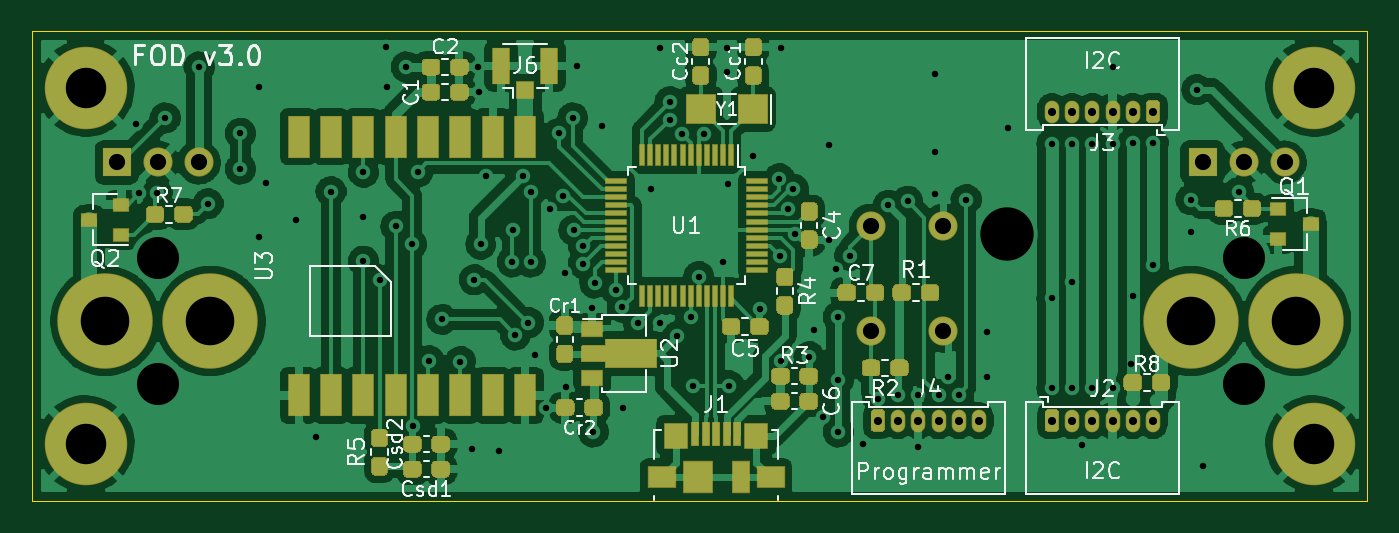
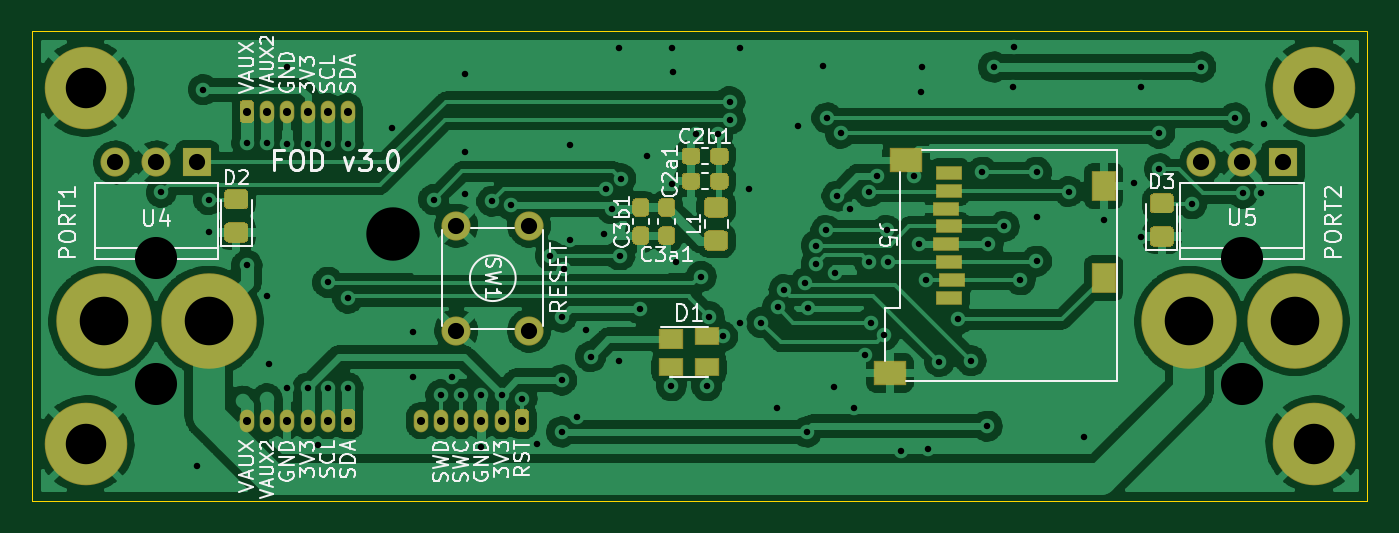
Circuit board: 10 layer files. Board 82.5 x 29.0 mm.
- drill: FOD_v3.drl (3178 bytes)
- bottom_copper: FOD_v3.gbl (220311 bytes)
- bottom_silk: FOD_v3.gbo (32718 bytes)
- paste: FOD_v3.gbp (5850 bytes)
- bottom_mask: FOD_v3.gbs (7877 bytes)
- outline: FOD_v3.gm1 (790 bytes)
- top_copper: FOD_v3.gtl (267467 bytes)
- top_silk: FOD_v3.gto (35026 bytes)
- paste: FOD_v3.gtp (16434 bytes)
- top_mask: FOD_v3.gts (19460 bytes)

=== drill: FOD_v3.drl ===
M48
; DRILL file {KiCad 5.99.0-unknown-c7daca1~86~ubuntu18.04.1} date Thu Mar 26 17:53:56 2020
; FORMAT={-:-/ absolute / inch / decimal}
; #@! TF.CreationDate,2020-03-26T17:53:56-03:00
; #@! TF.GenerationSoftware,Kicad,Pcbnew,5.99.0-unknown-c7daca1~86~ubuntu18.04.1
FMAT,2
INCH
T1C0.0157
T2C0.0197
T3C0.0394
T4C0.0984
T5C0.1024
T6C0.1181
T7C0.1299
%
G90
G05
T1
X4.189Y-3.374
X4.1969Y-3.5433
X4.2402Y-3.5433
X4.2598Y-3.3602
X4.3425Y-3.2362
X4.3642Y-3.5689
X4.4429Y-3.3976
X4.4429Y-3.4843
X4.4882Y-3.2854
X4.4882Y-3.6496
X4.5059Y-3.5177
X4.5787Y-3.6083
X4.626Y-4.1358
X4.6634Y-3.5394
X4.7402Y-3.6004
X4.7421Y-3.4921
X4.7421Y-3.7087
X4.7815Y-3.7539
X4.7972Y-3.187
X4.7992Y-3.2854
X4.8209Y-3.624
X4.8465Y-3.2362
X4.8602Y-3.6673
X4.8622Y-4.1102
X4.874Y-3.4921
X4.9016Y-3.9508
X4.9331Y-3.8504
X4.9783Y-3.9528
X5.0059Y-4.1654
X5.0118Y-3.7539
X5.0217Y-3.2362
X5.0236Y-3.2972
X5.0276Y-3.6673
X5.0394Y-3.502
X5.0709Y-4.1693
X5.1043Y-3.7106
X5.1063Y-3.6339
X5.1121Y-3.8879
X5.1294Y-3.501
X5.1437Y-3.8583
X5.1496Y-3.5394
X5.1496Y-3.7106
X5.1594Y-3.937
X5.187Y-4.065
X5.1969Y-3.5807
X5.2185Y-3.3976
X5.2275Y-3.5501
X5.2323Y-3.7362
X5.2343Y-4.0157
X5.252Y-3.3602
X5.2543Y-3.6339
X5.2618Y-3.2343
X5.2774Y-3.7145
X5.2776Y-3.6712
X5.2992Y-3.8228
X5.3012Y-4.124
X5.3051Y-3.7618
X5.3228Y-3.3799
X5.3563Y-3.7776
X5.372Y-3.8209
X5.374Y-4.0669
X5.4114Y-3.8583
X5.4409Y-3.5335
X5.4646Y-3.189
X5.4646Y-3.8602
X5.4882Y-3.3209
X5.4882Y-3.3642
X5.5059Y-3.8917
X5.5177Y-3.3996
X5.5384Y-3.8441
X5.5443Y-4.0118
X5.5581Y-3.7461
X5.5709Y-3.3996
X5.6181Y-3.7106
X5.626Y-3.248
X5.628Y-3.189
X5.6299Y-3.5217
X5.6309Y-4.0118
X5.689Y-3.4528
X5.7067Y-3.8248
X5.7539Y-3.5079
X5.7559Y-3.6949
X5.7579Y-3.189
X5.7579Y-3.9508
X5.7757Y-3.5809
X5.7886Y-3.5339
X5.7933Y-3.6437
X5.8268Y-3.9409
X5.8386Y-3.876
X5.8602Y-4.0866
X5.876Y-3.4252
X5.876Y-3.6575
X5.8917Y-3.7283
X5.8976Y-3.8445
X5.8976Y-3.998
X5.8976Y-4.124
X5.9252Y-3.6949
X5.9567Y-4.1535
X5.9941Y-4.0433
X6.0197Y-3.5728
X6.0433Y-4.0335
X6.0669Y-3.563
X6.0925Y-4.0335
X6.0925Y-4.1614
X6.1319Y-3.252
X6.1319Y-3.4429
X6.1319Y-3.5453
X6.1417Y-4.0335
X6.1654Y-3.9902
X6.1909Y-4.0335
X6.2087Y-3.5591
X6.2598Y-3.8799
X6.2598Y-3.9902
X6.311Y-3.3839
X6.4173Y-3.4232
X6.4173Y-3.7992
X6.4173Y-4.0177
X6.4665Y-3.4232
X6.4665Y-3.7598
X6.4665Y-4.0177
X6.4902Y-4.1555
X6.5157Y-3.4232
X6.5157Y-4.0177
X6.565Y-3.2362
X6.565Y-3.4232
X6.565Y-4.0177
X6.6102Y-3.9587
X6.6142Y-3.4213
X6.6142Y-3.7933
X6.6634Y-3.4213
X6.6634Y-3.7185
X6.7559Y-3.5591
X6.7559Y-3.6378
X6.7697Y-3.2913
X6.7854Y-4.2067
X6.872Y-3.5413
T2
X6.4173Y-3.3445
X6.4665Y-3.3445
X6.5157Y-3.3445
X6.565Y-3.3445
X6.6142Y-3.3445
X6.6634Y-3.3445
X5.9941Y-4.0965
X6.0433Y-4.0965
X6.0925Y-4.0965
X6.1417Y-4.0965
X6.1909Y-4.0965
X6.2402Y-4.0965
X6.4173Y-4.0965
X6.4665Y-4.0965
X6.5157Y-4.0965
X6.565Y-4.0965
X6.6142Y-4.0965
X6.6634Y-4.0965
T3
X4.1421Y-3.4685
X4.2421Y-3.4685
X4.3421Y-3.4685
X5.9764Y-3.622
X5.9764Y-3.878
X6.1535Y-3.622
X6.1535Y-3.878
X6.7839Y-3.4685
X6.8839Y-3.4685
X6.9839Y-3.4685
T4
X4.0669Y-3.2874
X4.0669Y-4.1535
X7.0551Y-3.2874
X7.0551Y-4.1535
T5
X4.2421Y-3.7008
X4.2421Y-4.0079
X6.8839Y-3.7008
X6.8839Y-4.0079
T6
X4.1142Y-3.8543
X4.3701Y-3.8543
X6.7559Y-3.8543
X7.0118Y-3.8543
T7
X6.3071Y-3.6417
T0
M30

=== bottom_copper: FOD_v3.gbl (220311 bytes, source omitted) ===
=== bottom_silk: FOD_v3.gbo (32718 bytes, source omitted) ===
=== paste: FOD_v3.gbp ===
G04 #@! TF.GenerationSoftware,KiCad,Pcbnew,5.99.0-unknown-c7daca1~86~ubuntu18.04.1*
G04 #@! TF.CreationDate,2020-03-27T13:13:07-03:00*
G04 #@! TF.ProjectId,FOD,464f442e-6b69-4636-9164-5f7063625858,rev?*
G04 #@! TF.SameCoordinates,Original*
G04 #@! TF.FileFunction,Paste,Bot*
G04 #@! TF.FilePolarity,Positive*
%FSLAX46Y46*%
G04 Gerber Fmt 4.6, Leading zero omitted, Abs format (unit mm)*
G04 Created by KiCad (PCBNEW 5.99.0-unknown-c7daca1~86~ubuntu18.04.1) date 2020-03-27 13:13:07*
%MOMM*%
%LPD*%
G01*
G04 APERTURE LIST*
%ADD10R,1.900000X1.400000*%
%ADD11R,1.400000X1.800000*%
%ADD12R,1.500000X0.800000*%
%ADD13R,1.400000X1.000000*%
%ADD14R,1.400000X1.200000*%
G04 APERTURE END LIST*
D10*
X128500000Y-87950000D03*
X129500000Y-101100000D03*
D11*
X116300000Y-95250000D03*
X116300000Y-89550000D03*
D12*
X125850000Y-88750000D03*
X125850000Y-89850000D03*
X126050000Y-90950000D03*
X125850000Y-92050000D03*
X126050000Y-93150000D03*
X125850000Y-94250000D03*
X125650000Y-95350000D03*
X125850000Y-96450000D03*
G36*
G01*
X139799999Y-92350000D02*
X140700001Y-92350000D01*
G75*
G02*
X140950000Y-92599999I0J-249999D01*
G01*
X140950000Y-93250001D01*
G75*
G02*
X140700001Y-93500000I-249999J0D01*
G01*
X139799999Y-93500000D01*
G75*
G02*
X139550000Y-93250001I0J249999D01*
G01*
X139550000Y-92599999D01*
G75*
G02*
X139799999Y-92350000I249999J0D01*
G01*
G37*
G36*
G01*
X139799999Y-90300000D02*
X140700001Y-90300000D01*
G75*
G02*
X140950000Y-90549999I0J-249999D01*
G01*
X140950000Y-91200001D01*
G75*
G02*
X140700001Y-91450000I-249999J0D01*
G01*
X139799999Y-91450000D01*
G75*
G02*
X139550000Y-91200001I0J249999D01*
G01*
X139550000Y-90549999D01*
G75*
G02*
X139799999Y-90300000I249999J0D01*
G01*
G37*
G36*
G01*
X113150001Y-91200000D02*
X112249999Y-91200000D01*
G75*
G02*
X112000000Y-90950001I0J249999D01*
G01*
X112000000Y-90299999D01*
G75*
G02*
X112249999Y-90050000I249999J0D01*
G01*
X113150001Y-90050000D01*
G75*
G02*
X113400000Y-90299999I0J-249999D01*
G01*
X113400000Y-90950001D01*
G75*
G02*
X113150001Y-91200000I-249999J0D01*
G01*
G37*
G36*
G01*
X113150001Y-93250000D02*
X112249999Y-93250000D01*
G75*
G02*
X112000000Y-93000001I0J249999D01*
G01*
X112000000Y-92349999D01*
G75*
G02*
X112249999Y-92100000I249999J0D01*
G01*
X113150001Y-92100000D01*
G75*
G02*
X113400000Y-92349999I0J-249999D01*
G01*
X113400000Y-93000001D01*
G75*
G02*
X113150001Y-93250000I-249999J0D01*
G01*
G37*
G36*
G01*
X170350001Y-90950000D02*
X169449999Y-90950000D01*
G75*
G02*
X169200000Y-90700001I0J249999D01*
G01*
X169200000Y-90049999D01*
G75*
G02*
X169449999Y-89800000I249999J0D01*
G01*
X170350001Y-89800000D01*
G75*
G02*
X170600000Y-90049999I0J-249999D01*
G01*
X170600000Y-90700001D01*
G75*
G02*
X170350001Y-90950000I-249999J0D01*
G01*
G37*
G36*
G01*
X170350001Y-93000000D02*
X169449999Y-93000000D01*
G75*
G02*
X169200000Y-92750001I0J249999D01*
G01*
X169200000Y-92099999D01*
G75*
G02*
X169449999Y-91850000I249999J0D01*
G01*
X170350001Y-91850000D01*
G75*
G02*
X170600000Y-92099999I0J-249999D01*
G01*
X170600000Y-92750001D01*
G75*
G02*
X170350001Y-93000000I-249999J0D01*
G01*
G37*
D13*
X140825000Y-98850000D03*
X140825000Y-100750000D03*
X143025000Y-100750000D03*
D14*
X143025000Y-99030000D03*
G36*
G01*
X144662500Y-92100000D02*
X145137500Y-92100000D01*
G75*
G02*
X145375000Y-92337500I0J-237500D01*
G01*
X145375000Y-92912500D01*
G75*
G02*
X145137500Y-93150000I-237500J0D01*
G01*
X144662500Y-93150000D01*
G75*
G02*
X144425000Y-92912500I0J237500D01*
G01*
X144425000Y-92337500D01*
G75*
G02*
X144662500Y-92100000I237500J0D01*
G01*
G37*
G36*
G01*
X144662500Y-90350000D02*
X145137500Y-90350000D01*
G75*
G02*
X145375000Y-90587500I0J-237500D01*
G01*
X145375000Y-91162500D01*
G75*
G02*
X145137500Y-91400000I-237500J0D01*
G01*
X144662500Y-91400000D01*
G75*
G02*
X144425000Y-91162500I0J237500D01*
G01*
X144425000Y-90587500D01*
G75*
G02*
X144662500Y-90350000I237500J0D01*
G01*
G37*
G36*
G01*
X143062500Y-92100000D02*
X143537500Y-92100000D01*
G75*
G02*
X143775000Y-92337500I0J-237500D01*
G01*
X143775000Y-92912500D01*
G75*
G02*
X143537500Y-93150000I-237500J0D01*
G01*
X143062500Y-93150000D01*
G75*
G02*
X142825000Y-92912500I0J237500D01*
G01*
X142825000Y-92337500D01*
G75*
G02*
X143062500Y-92100000I237500J0D01*
G01*
G37*
G36*
G01*
X143062500Y-90350000D02*
X143537500Y-90350000D01*
G75*
G02*
X143775000Y-90587500I0J-237500D01*
G01*
X143775000Y-91162500D01*
G75*
G02*
X143537500Y-91400000I-237500J0D01*
G01*
X143062500Y-91400000D01*
G75*
G02*
X142825000Y-91162500I0J237500D01*
G01*
X142825000Y-90587500D01*
G75*
G02*
X143062500Y-90350000I237500J0D01*
G01*
G37*
G36*
G01*
X141275000Y-87937500D02*
X141275000Y-87462500D01*
G75*
G02*
X141512500Y-87225000I237500J0D01*
G01*
X142087500Y-87225000D01*
G75*
G02*
X142325000Y-87462500I0J-237500D01*
G01*
X142325000Y-87937500D01*
G75*
G02*
X142087500Y-88175000I-237500J0D01*
G01*
X141512500Y-88175000D01*
G75*
G02*
X141275000Y-87937500I0J237500D01*
G01*
G37*
G36*
G01*
X139525000Y-87937500D02*
X139525000Y-87462500D01*
G75*
G02*
X139762500Y-87225000I237500J0D01*
G01*
X140337500Y-87225000D01*
G75*
G02*
X140575000Y-87462500I0J-237500D01*
G01*
X140575000Y-87937500D01*
G75*
G02*
X140337500Y-88175000I-237500J0D01*
G01*
X139762500Y-88175000D01*
G75*
G02*
X139525000Y-87937500I0J237500D01*
G01*
G37*
G36*
G01*
X141275000Y-89487500D02*
X141275000Y-89012500D01*
G75*
G02*
X141512500Y-88775000I237500J0D01*
G01*
X142087500Y-88775000D01*
G75*
G02*
X142325000Y-89012500I0J-237500D01*
G01*
X142325000Y-89487500D01*
G75*
G02*
X142087500Y-89725000I-237500J0D01*
G01*
X141512500Y-89725000D01*
G75*
G02*
X141275000Y-89487500I0J237500D01*
G01*
G37*
G36*
G01*
X139525000Y-89487500D02*
X139525000Y-89012500D01*
G75*
G02*
X139762500Y-88775000I237500J0D01*
G01*
X140337500Y-88775000D01*
G75*
G02*
X140575000Y-89012500I0J-237500D01*
G01*
X140575000Y-89487500D01*
G75*
G02*
X140337500Y-89725000I-237500J0D01*
G01*
X139762500Y-89725000D01*
G75*
G02*
X139525000Y-89487500I0J237500D01*
G01*
G37*
M02*

=== bottom_mask: FOD_v3.gbs (7877 bytes, source omitted) ===
=== outline: FOD_v3.gm1 ===
G04 #@! TF.GenerationSoftware,KiCad,Pcbnew,5.99.0-unknown-c7daca1~86~ubuntu18.04.1*
G04 #@! TF.CreationDate,2020-03-27T13:13:08-03:00*
G04 #@! TF.ProjectId,FOD,464f442e-6b69-4636-9164-5f7063625858,rev?*
G04 #@! TF.SameCoordinates,Original*
G04 #@! TF.FileFunction,Profile,NP*
%FSLAX46Y46*%
G04 Gerber Fmt 4.6, Leading zero omitted, Abs format (unit mm)*
G04 Created by KiCad (PCBNEW 5.99.0-unknown-c7daca1~86~ubuntu18.04.1) date 2020-03-27 13:13:08*
%MOMM*%
%LPD*%
G01*
G04 APERTURE LIST*
G04 #@! TA.AperFunction,Profile*
%ADD10C,0.050000*%
G04 #@! TD*
G04 APERTURE END LIST*
D10*
X100000000Y-109000000D02*
X100000000Y-80000000D01*
X182500000Y-109000000D02*
X100000000Y-109000000D01*
X182500000Y-80000000D02*
X182500000Y-109000000D01*
X100000000Y-80000000D02*
X182500000Y-80000000D01*
M02*

=== top_copper: FOD_v3.gtl (267467 bytes, source omitted) ===
=== top_silk: FOD_v3.gto (35026 bytes, source omitted) ===
=== paste: FOD_v3.gtp (16434 bytes, source omitted) ===
=== top_mask: FOD_v3.gts (19460 bytes, source omitted) ===
